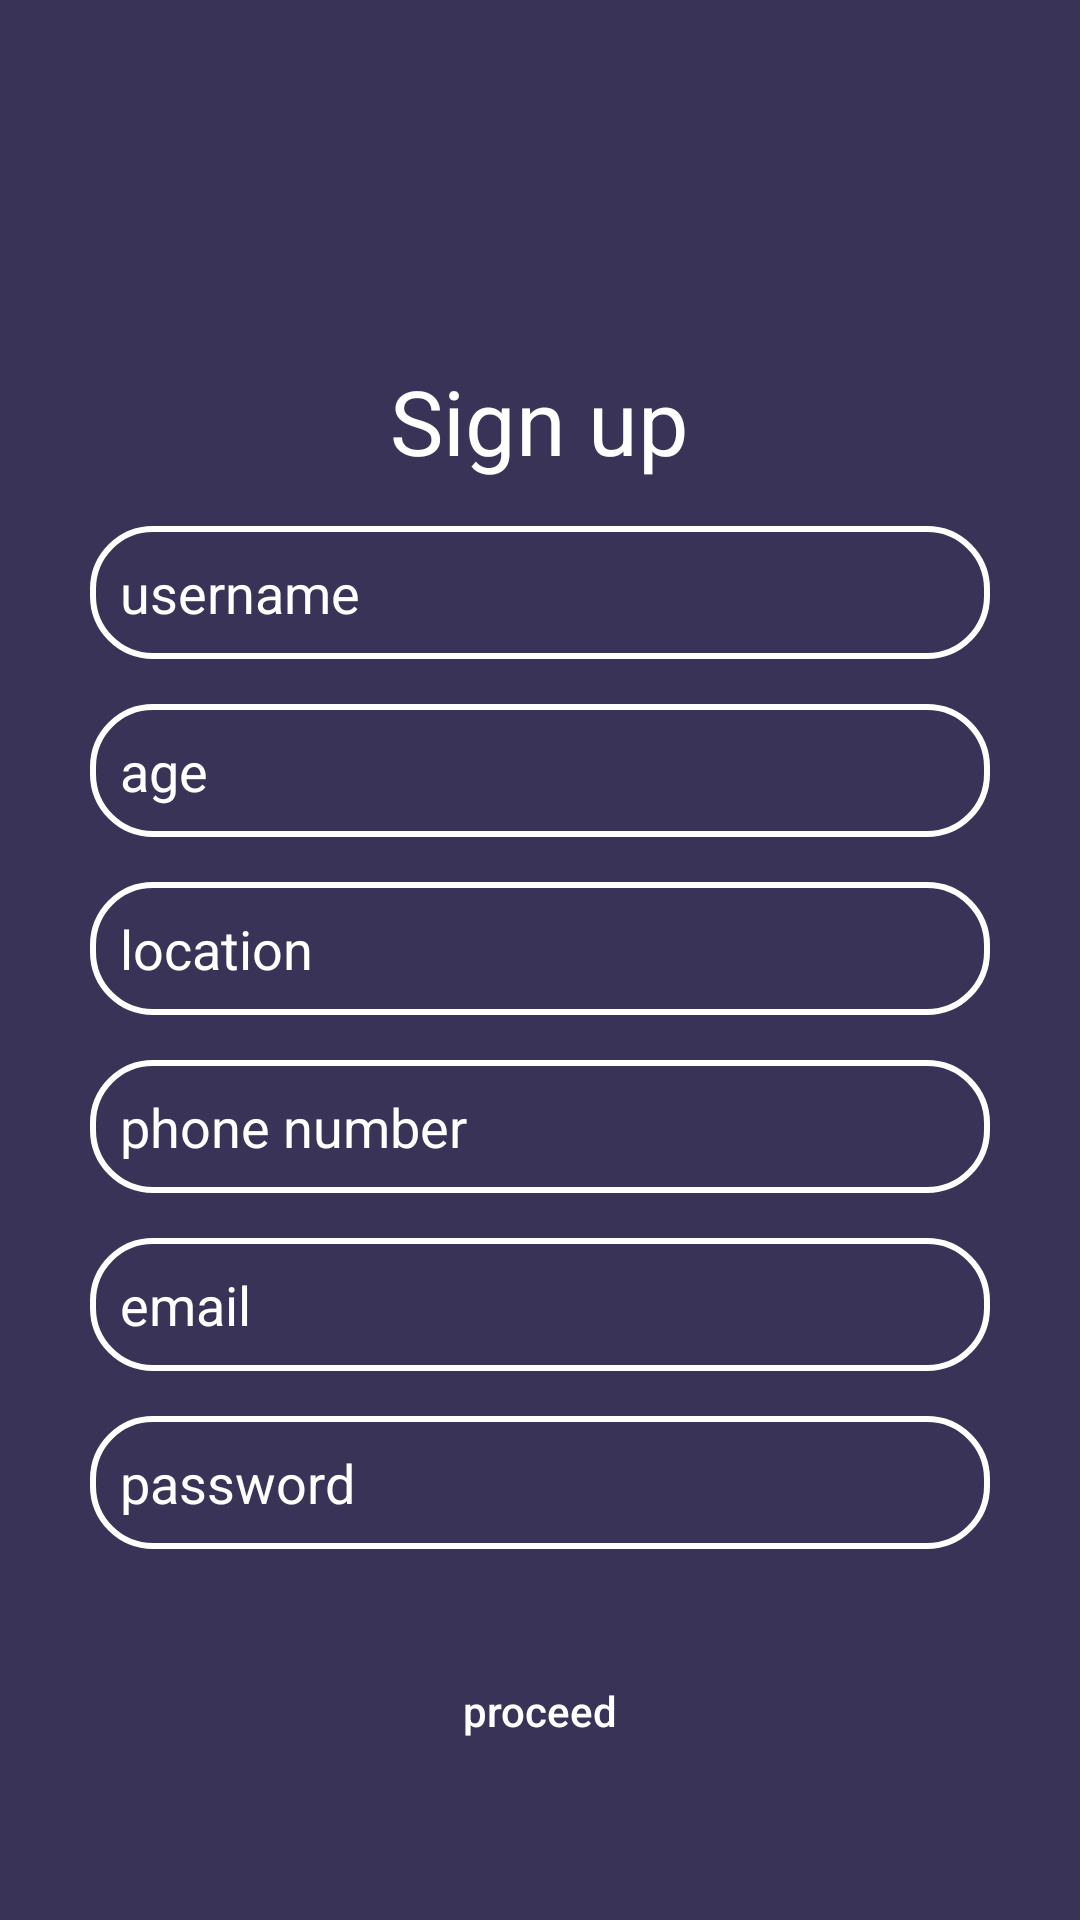

Write the Android layout XML for this screen, with the resource values it uses.
<!-- AndroidManifest.xml: application theme Theme.TheGamezone -->
<!-- res/layout/activity_signup.xml -->
<?xml version="1.0" encoding="utf-8"?>
<RelativeLayout xmlns:android="http://schemas.android.com/apk/res/android"
    android:layout_width="match_parent"
    android:layout_height="match_parent"
    android:background="@color/purple_700"
    >






    <TextView
        android:id="@+id/signup"
        android:layout_width="wrap_content"
        android:layout_height="wrap_content"
        android:layout_alignParentTop="true"
        android:layout_centerHorizontal="true"
        android:layout_marginTop="120dp"
        android:textSize="30sp"
        android:textColor="@color/white"
        android:text="Sign up"/>
    <EditText
        android:layout_width="300dp"
        android:layout_height="wrap_content"
        android:id="@+id/username"
        android:textColor="@color/white"
        android:layout_below="@+id/signup"
        android:layout_marginBottom="15dp"
        android:padding="10dp"
        android:inputType="text"
        android:textColorHint="@color/white"
        android:hint="username"
        android:background="@drawable/edit_text_bg"
        android:layout_centerHorizontal="true"
        android:layout_marginTop="15dp"/>
    <EditText
        android:layout_width="300dp"
        android:layout_height="wrap_content"
        android:id="@+id/agefield"
        android:textColor="@color/white"
        android:layout_below="@+id/username"
        android:layout_marginBottom="15dp"
        android:inputType="number"
        android:padding="10dp"
        android:textColorHint="@color/white"
        android:hint="age"
        android:background="@drawable/edit_text_bg"
        android:layout_centerHorizontal="true" />
    <EditText
        android:layout_width="300dp"
        android:layout_height="wrap_content"
        android:id="@+id/location"
        android:textColor="@color/white"
        android:layout_below="@+id/agefield"
        android:layout_marginBottom="15dp"
        android:padding="10dp"
        android:inputType="text"
        android:textColorHint="@color/white"
        android:hint="location"
        android:background="@drawable/edit_text_bg"
        android:layout_centerHorizontal="true" />
    <EditText
        android:layout_width="300dp"
        android:layout_height="wrap_content"
        android:id="@+id/phonenumber"
        android:layout_below="@+id/location"
        android:layout_marginBottom="15dp"
        android:padding="10dp"
        android:textColor="@color/white"
        android:inputType="number"
        android:textColorHint="@color/white"
        android:background="@drawable/edit_text_bg"
        android:hint="phone number"
        android:layout_centerHorizontal="true" />
    <EditText
        android:layout_width="300dp"
        android:layout_height="wrap_content"
        android:id="@+id/email"
        android:textColor="@color/white"
        android:layout_below="@+id/phonenumber"
        android:layout_marginBottom="15dp"
        android:padding="10dp"
        android:inputType="textEmailAddress"
        android:textColorHint="@color/white"
        android:hint="email"
        android:background="@drawable/edit_text_bg"
        android:layout_centerHorizontal="true" />
    <EditText
        android:layout_width="300dp"
        android:layout_height="wrap_content"
        android:id="@+id/password"
        android:textColor="@color/white"
        android:layout_below="@+id/email"
        android:layout_marginBottom="15dp"
        android:padding="10dp"
        android:inputType="textPassword"
        android:textColorHint="@color/white"
        android:hint="password"
        android:background="@drawable/edit_text_bg"
        android:layout_centerHorizontal="true" />

    <Button
        android:id="@+id/signupbutton"
        android:layout_width="300dp"
        android:layout_height="wrap_content"
        android:layout_below="@+id/password"
        android:layout_centerHorizontal="true"
        android:background="@drawable/btn_bg"

        android:text="proceed"
        android:textAllCaps="false"
        android:textColor="@color/white"
        android:layout_marginTop="15dp"/>

    <FrameLayout
        android:id="@+id/container"
        android:layout_width="match_parent"
        android:layout_height="match_parent">

    </FrameLayout>


</RelativeLayout>
<!-- resources referenced by this layout -->
<resources>
  <color name="purple_700">#393457</color>
  <color name="white">#FFFFFFFF</color>
  <!-- drawable edit_text_bg (drawable) -->
  <?xml version="1.0" encoding="utf-8"?>
  <shape xmlns:android="http://schemas.android.com/apk/res/android">
  <corners android:radius="20dp"/>
      <stroke android:width="2dp"
      android:color="@color/white"/>
  
  </shape>
  <style name="Theme.TheGamezone" parent="Theme.AppCompat.Light.DarkActionBar">
          <item name="android:windowContentTransitions">true</item>
      </style>
</resources>
